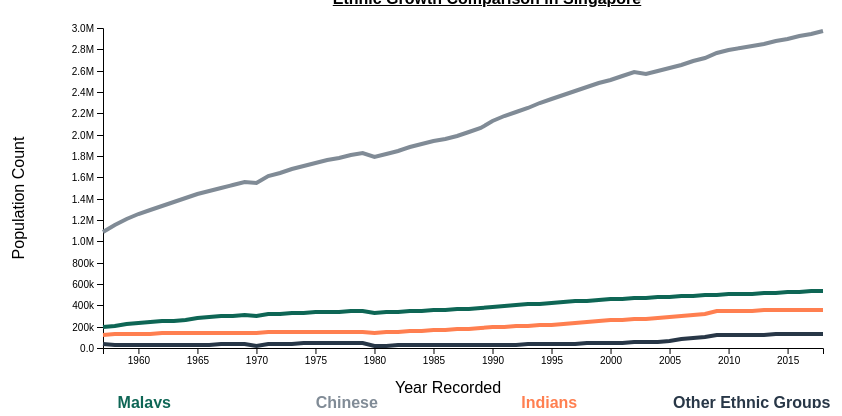
D3 v4 page, settled after 480 driven frames (8 s of simulated time); the page loaded 1 data file(s).


var margin = {top: 10, right: 30, bottom: 30, left: 60},
    width = 900 - margin.left - margin.right,
    height = 400 - margin.top - margin.bottom;

var svg = d3.select("#ratio")
  .append("svg")
    .attr("width", width + margin.left + margin.right)
    .attr("height", height + margin.top + margin.bottom)
  .append("g")
    .attr("transform",
          "translate(" + margin.left + "," + margin.top + ")");

d3.csv("singapore-ethnic-growth.csv", function(data) {

	bisectDate = d3.bisector(function(d) { return d.year; }).left;
    var allGroup = d3.nest()	
					  .key(function(d) { return d.level_1;})
					  .entries(data);
	
	console.log(allGroup)
	
  var x = d3.scaleLinear()
    .domain(d3.extent(data, function(d) { return d.year; }))
    .range([margin.left, width - margin.right]);
	
  svg.append("g")
    .attr("transform", `translate(0,${height - margin.bottom})`)
    .call(d3.axisBottom(x).ticks(15).tickFormat(d3.format('.4')));
  
  svg.append("text")             
      .attr("transform",
            "translate(" + (width/2) + " ," + 
                           (height + margin.top + 5) + ")")
      .style("text-anchor", "middle")
      .text("Year Recorded");

  var y = d3.scaleLinear()
    .domain([0, d3.max(data, function(d) { return +d.value; })]).nice()
    .rangeRound([height - margin.bottom, margin.top])
	
  svg.append("g")
     .attr("transform", `translate(${margin.left},0)`)
     .call(d3.axisLeft(y).tickFormat(d3.format(".2s")));

  svg.append("text")
      .attr("transform", "rotate(-90)")
      .attr("y", 0 - margin.left + 25)
      .attr("x",0 - (height / 2))
      .attr("dy", "1em")
      .style("text-anchor", "middle")
      .text("Population Count");
	  
  var res = allGroup.map(function(d){ return d.key }) // list of group names
  var color = d3.scaleOrdinal()
    .domain(res)
    .range(['#0E6655','#808B96','coral','#283747'])
  
  svg.selectAll(".line")
      .data(allGroup)
      .enter()
      .append("path")
        .attr("fill", "none")
        .attr("stroke", function(d){ return color(d.key) })
        .attr("stroke-width", 4)
		.transition()
		.duration(500)
		.delay(500)
        .attr("d", function(d){
          return d3.line()
            .x(function(d) { return x(d.year); })
            .y(function(d) { return y(+d.value); })
            (d.values)
        });
		
	legendSpace = width/allGroup.length;
	
	allGroup.forEach(function(d,i) {                          
        // Add the Legend
        svg.append("text")                                    
            .attr("x", (legendSpace/2)+i*legendSpace) 
            .attr("y", height + (margin.bottom/2) + 15)       
            .attr("class", "legend")    
            .style("fill", function() { 
                return d.color = color(d.key); })             
            .text(d.key);                   
	});			
	
	svg.selectAll("g.dot")
		.data(allGroup)
		.enter().append("g")
		.attr("class", "dot")
		.selectAll("circle")
		.data(Object) 
		.enter()
		.append("circle")
			.attr("r", 5)
			.attr("cx", function(d,i) {  return x(i); })
			.attr("cy", function(d,i) { return y(d.value); })
  
	const tooltip = d3.select('#tooltip');
	const tooltipLine = svg.append('line');
 
	function removeTooltip() {
		if (tooltip) tooltip.style('display', 'none');
		if (tooltipLine) tooltipLine.attr('stroke', 'none');
	}

	function drawTooltip() {
		const year = Math.floor((x.invert(d3.mouse(tipBox.node())[0])));
		
		tooltipLine.attr('stroke', 'coral')
					.attr('x1', x(year))
					.attr('x2', x(year))
					.attr('y1', 0)
					.attr('y2', height);
  
		tooltip.html("<b>Year: " + year + "</b>")
				.style('display', 'block')
			   .style("left", (d3.event.pageX - 750) + "px")
			   .style("top", (d3.event.pageY - 300) + "px")
				.selectAll()
				.data(allGroup)
				.enter()
				.append('div')
				.style('color', d => color(d.key))
				.html(d => "<b>" + d.key + ': </b>' + d.values.find(h => h.year == year).value);
	}
 
	tipBox = svg.append('rect')
				.attr('width', width)
				.attr('height', height)
				.attr('opacity', 0)
				.on('mousemove', drawTooltip)
				.on('mouseout', removeTooltip);      
     
})


### data: singapore-ethnic-growth.csv
?year, level_1, value
1957, Malays, 197059
1957, Chinese, 1090596
1957, Indians, 124084
1957, Other Ethnic Groups, 34190
1958, Malays, 209000
1958, Chinese, 1149500
1958, Indians, 131300
1958, Other Ethnic Groups, 29000
1959, Malays, 220700
1959, Chinese, 1204900
1959, Indians, 131800
1959, Other Ethnic Groups, 29800
1960, Malays, 232200
1960, Chinese, 1251600
1960, Indians, 133200
1960, Other Ethnic Groups, 29400
1961, Malays, 242500
1961, Chinese, 1295000
1961, Indians, 135700
1961, Other Ethnic Groups, 29200
1962, Malays, 250300
1962, Chinese, 1333000
1962, Indians, 137100
1962, Other Ethnic Groups, 29800
1963, Malays, 257200
1963, Chinese, 1369300
1963, Indians, 137400
1963, Other Ethnic Groups, 31100
1964, Malays, 267000
1964, Chinese, 1405500
1964, Indians, 138400
1964, Other Ethnic Groups, 30700
1965, Malays, 277000
1965, Chinese, 1439500
1965, Indians, 140500
1965, Other Ethnic Groups, 29900
1966, Malays, 287700
1966, Chinese, 1473800
1966, Indians, 141200
1966, Other Ethnic Groups, 31700
1967, Malays, 295800
1967, Chinese, 1504400
1967, Indians, 142900
1967, Other Ethnic Groups, 34500
1968, Malays, 300500
1968, Chinese, 1531400
1968, Indians, 144600
1968, Other Ethnic Groups, 35500
1969, Malays, 306000
1969, Chinese, 1555000
1969, Indians, 145100
1969, Other Ethnic Groups, 36400
1970, Malays, 298008
1970, Chinese, 1551446
1970, Indians, 140891
1970, Other Ethnic Groups, 23218
1971, Malays, 316300
1971, Chinese, 1611100
1971, Indians, 146300
1971, Other Ethnic Groups, 39200
... 188 more rows